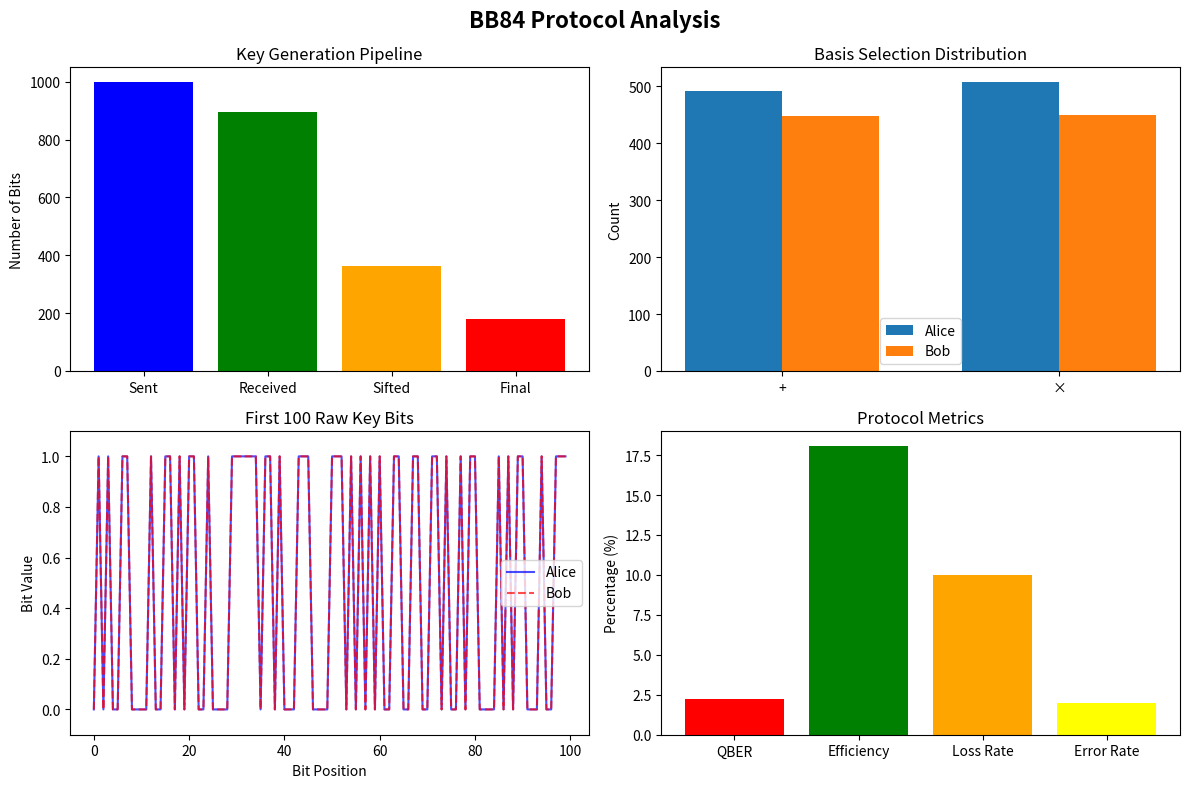

The script that saved this image:
"""
BB84 Quantum Key Distribution Protocol - Foundation Implementation
Author: Adair Virgilio Figueroa Medina
Date: 2025-10-01
Description: Complete educational implementation of BB84 protocol with detailed comments
"""

import numpy as np
import random
from dataclasses import dataclass
from typing import List, Tuple, Dict, Optional
from enum import Enum
import matplotlib.pyplot as plt
from collections import Counter
import logging

# ============================================================================
# FUNDAMENTAL QUANTUM COMPONENTS
# ============================================================================


class Basis(Enum):
    """Measurement basis for quantum states"""

    RECTILINEAR = 0  # + basis: {|0⟩, |1⟩} = {|H⟩, |V⟩}
    DIAGONAL = 1  # × basis: {|+⟩, |−⟩} = {|45°⟩, |135°⟩}

    @staticmethod
    def random():
        """Generate random basis choice"""
        return Basis(random.randint(0, 1))

    def __str__(self):
        return "+" if self == Basis.RECTILINEAR else "×"


@dataclass
class Photon:
    """
    Represents a quantum photon with polarization state
    In reality, this would be a quantum state |ψ⟩
    """

    bit_value: int  # 0 or 1
    basis: Basis  # Preparation basis
    polarization: float  # Angle in degrees

    def __init__(self, bit: int, basis: Basis):
        self.bit_value = bit
        self.basis = basis

        # Set polarization based on bit and basis
        if basis == Basis.RECTILINEAR:
            self.polarization = 0.0 if bit == 0 else 90.0  # H or V
        else:  # DIAGONAL
            self.polarization = 45.0 if bit == 0 else 135.0  # + or -

    def measure(self, measurement_basis: Basis) -> int:
        """
        Measure photon in given basis
        Returns measured bit value
        """
        if measurement_basis == self.basis:
            # Same basis - perfect correlation
            return self.bit_value
        else:
            # Different basis - random result (50% probability)
            return random.randint(0, 1)

# Module logger
logger = logging.getLogger(__name__)


# ============================================================================
# ALICE - QUANTUM TRANSMITTER
# ============================================================================


class Alice:
    """
    Alice: The sender in QKD protocol
    - Generates random bits
    - Chooses random bases
    - Prepares and sends photons
    """

    def __init__(self, name: str = "Alice"):
        self.name = name
        self.bits: List[int] = []
        self.bases: List[Basis] = []
        self.sent_photons: List[Photon] = []

    def generate_random_bits(self, n: int) -> List[int]:
        """Generate n random bits for transmission"""
        self.bits = [random.randint(0, 1) for _ in range(n)]
        logger.info(f"{self.name}: Generated {n} random bits")
        return self.bits

    def choose_random_bases(self, n: int) -> List[Basis]:
        """Choose random basis for each bit"""
        self.bases = [Basis.random() for _ in range(n)]
        logger.info(f"{self.name}: Chose {n} random bases")
        return self.bases

    def prepare_photons(self) -> List[Photon]:
        """
        Prepare photons based on bits and bases
        This simulates quantum state preparation
        """
        assert len(self.bits) == len(self.bases), "Bits and bases must have same length"

        self.sent_photons = []
        for bit, basis in zip(self.bits, self.bases):
            photon = Photon(bit, basis)
            self.sent_photons.append(photon)

        logger.info(f"{self.name}: Prepared {len(self.sent_photons)} photons")
        return self.sent_photons

    def announce_bases(self) -> List[Basis]:
        """Publicly announce bases used (classical channel)"""
        logger.info(f"{self.name}: Announcing bases publicly")
        return self.bases


# ============================================================================
# BOB - QUANTUM RECEIVER
# ============================================================================


class Bob:
    """
    Bob: The receiver in QKD protocol
    - Chooses random measurement bases
    - Measures received photons
    - Records measurement results
    """

    def __init__(self, name: str = "Bob"):
        self.name = name
        self.bases: List[Basis] = []
        self.measured_bits: List[int] = []
        self.received_photons: List[Photon] = []

    def choose_random_bases(self, n: int) -> List[Basis]:
        """Choose random measurement basis for each photon"""
        self.bases = [Basis.random() for _ in range(n)]
        logger.info(f"{self.name}: Chose {n} random measurement bases")
        return self.bases

    def measure_photons(self, photons: List[Photon]) -> List[int]:
        """
        Measure received photons in chosen bases
        Simulates quantum measurement with basis-dependent outcomes
        """
        assert len(photons) == len(self.bases), "Number of photons and bases must match"

        self.received_photons = photons
        self.measured_bits = []

        for photon, basis in zip(photons, self.bases):
            measured_bit = photon.measure(basis)
            self.measured_bits.append(measured_bit)
        logger.info(f"{self.name}: Measured {len(self.measured_bits)} photons")
        return self.measured_bits

    def announce_bases(self) -> List[Basis]:
        """Publicly announce measurement bases (classical channel)"""
        logger.info(f"{self.name}: Announcing measurement bases publicly")
        return self.bases


# ============================================================================
# QUANTUM CHANNEL
# ============================================================================


class QuantumChannel:
    """
    Quantum channel for photon transmission
    Can introduce errors, losses, and noise
    """

    def __init__(
        self,
        loss_rate: float = 0.0,
        error_rate: float = 0.0,
        name: str = "Quantum Channel",
    ):
        """
        Initialize quantum channel with imperfections

        Args:
            loss_rate: Probability of photon loss (0-1)
            error_rate: Probability of bit flip error (0-1)
        """
        self.loss_rate = loss_rate
        self.error_rate = error_rate
        self.name = name
        self.transmitted_count = 0
        self.lost_count = 0
        self.error_count = 0

    def transmit(self, photons: List[Photon]) -> List[Optional[Photon]]:
        """
        Transmit photons through channel
        May introduce losses and errors
        """
        transmitted_photons = []

        for photon in photons:
            # Check for photon loss
            if random.random() < self.loss_rate:
                transmitted_photons.append(None)  # Photon lost
                self.lost_count += 1
            else:
                # Check for bit flip error
                if random.random() < self.error_rate:
                    # Flip the bit value (error)
                    photon.bit_value = 1 - photon.bit_value
                    self.error_count += 1

                transmitted_photons.append(photon)
                self.transmitted_count += 1

        logger.info(
            f"{self.name}: Transmitted {self.transmitted_count}/{len(photons)} photons"
        )
        logger.info(f"  - Lost: {self.lost_count}, Errors: {self.error_count}")

        return transmitted_photons


# ============================================================================
# BB84 PROTOCOL IMPLEMENTATION
# ============================================================================


class BB84Protocol:
    """
    Complete BB84 Quantum Key Distribution Protocol
    Coordinates Alice, Bob, and the quantum channel
    """

    def __init__(
        self, alice: Alice, bob: Bob, channel: QuantumChannel, verbose: bool = True
    ):
        """
        Initialize BB84 protocol

        Args:
            alice: Sender object
            bob: Receiver object
            channel: Quantum channel for transmission
            verbose: Print detailed progress
        """
        self.alice = alice
        self.bob = bob
        self.channel = channel
        self.verbose = verbose

        # Protocol results
        self.raw_key_alice: List[int] = []
        self.raw_key_bob: List[int] = []
        self.final_key: List[int] = []
        self.qber: float = 0.0

    def run_protocol(self, num_bits: int = 1000) -> Dict:
        """
        Execute complete BB84 protocol

        Args:
            num_bits: Number of bits to transmit

        Returns:
            Dictionary with protocol results and statistics
        """
        logger.info("=" * 60)
        logger.info("STARTING BB84 PROTOCOL")
        logger.info("=" * 60)

        # Phase 1: Quantum Transmission
        self._quantum_transmission_phase(num_bits)

        # Phase 2: Basis Reconciliation (Sifting)
        self._basis_reconciliation_phase()

        # Phase 3: Error Estimation
        self._error_estimation_phase()

        # Phase 4: Error Correction (simplified)
        self._error_correction_phase()

        # Phase 5: Privacy Amplification (simplified)
        self._privacy_amplification_phase()

        # Calculate statistics
        stats = self._calculate_statistics()

        logger.info("\n" + "=" * 60)
        logger.info("BB84 PROTOCOL COMPLETED")
        logger.info("=" * 60)

        return stats

    def _quantum_transmission_phase(self, num_bits: int):
        """Phase 1: Quantum transmission of photons"""
        logger.info("\n--- PHASE 1: QUANTUM TRANSMISSION ---")

        # Alice prepares and sends
        alice_bits = self.alice.generate_random_bits(num_bits)
        alice_bases = self.alice.choose_random_bases(num_bits)
        photons = self.alice.prepare_photons()

        # Transmission through quantum channel
        received_photons = self.channel.transmit(photons)

        # Filter out lost photons
        valid_photons = [p for p in received_photons if p is not None]
        valid_indices = [i for i, p in enumerate(received_photons) if p is not None]

        # Bob measures
        bob_bases = self.bob.choose_random_bases(len(valid_photons))
        bob_bits = self.bob.measure_photons(valid_photons)

        # Store valid indices for later use
        self.valid_indices = valid_indices

    def _basis_reconciliation_phase(self):
        """Phase 2: Public comparison of bases (sifting)"""
        logger.info("\n--- PHASE 2: BASIS RECONCILIATION (SIFTING) ---")

        # Get bases for valid (non-lost) photons
        alice_bases_valid = [self.alice.bases[i] for i in self.valid_indices]
        bob_bases = self.bob.bases

        # Find matching bases
        matching_bases = []
        for i, (a_basis, b_basis) in enumerate(zip(alice_bases_valid, bob_bases)):
            if a_basis == b_basis:
                matching_bases.append(i)

        # Extract raw keys (only matching bases)
        self.raw_key_alice = [
            self.alice.bits[self.valid_indices[i]] for i in matching_bases
        ]
        self.raw_key_bob = [self.bob.measured_bits[i] for i in matching_bases]

        logger.info(f"Matching bases: {len(matching_bases)}/{len(alice_bases_valid)}")
        logger.info(f"Sifting efficiency: {len(matching_bases) / len(self.alice.bits):.2%}")
        logger.info(f"Raw key length: {len(self.raw_key_alice)} bits")

    def _error_estimation_phase(self):
        """Phase 3: Estimate quantum bit error rate (QBER)"""
        logger.info("\n--- PHASE 3: ERROR ESTIMATION ---")

        if len(self.raw_key_alice) == 0:
            logger.warning("No matching bases found!")
            self.qber = 1.0
            return

        # Sample subset for error estimation (typically 10-20%)
        sample_size = max(1, len(self.raw_key_alice) // 5)
        sample_indices = random.sample(range(len(self.raw_key_alice)), sample_size)

        # Count errors in sample
        errors = 0
        for idx in sample_indices:
            if self.raw_key_alice[idx] != self.raw_key_bob[idx]:
                errors += 1

        # Calculate QBER
        self.qber = errors / sample_size if sample_size > 0 else 0
        logger.info(f"Sampled {sample_size} bits for error estimation")
        logger.info(f"Found {errors} errors")
        logger.info(f"QBER = {self.qber:.2%}")

        # Security check
        if self.qber > 0.11:
            logger.warning("QBER > 11% - Protocol may be insecure!")

        # Remove sampled bits from keys
        for idx in sorted(sample_indices, reverse=True):
            del self.raw_key_alice[idx]
            del self.raw_key_bob[idx]

    def _error_correction_phase(self):
        """Phase 4: Error correction (simplified CASCADE)"""
        logger.info("\n--- PHASE 4: ERROR CORRECTION ---")

        # Simplified: Just identify and remove error positions
        # In practice, would use CASCADE, LDPC, or Turbo codes

        error_positions = []
        for i in range(len(self.raw_key_alice)):
            if self.raw_key_alice[i] != self.raw_key_bob[i]:
                error_positions.append(i)

        logger.info(f"Found {len(error_positions)} errors in remaining key")

        # For simulation: assume perfect error correction
        # Bob corrects his key to match Alice
        for i in error_positions:
            self.raw_key_bob[i] = self.raw_key_alice[i]

        logger.info("Error correction completed (simplified)")

    def _privacy_amplification_phase(self):
        """Phase 5: Privacy amplification (simplified)"""
        logger.info("\n--- PHASE 5: PRIVACY AMPLIFICATION ---")

        # Calculate how much key to keep based on QBER
        # Simplified version - in practice use universal hashing

        if self.qber == 0:
            compression_ratio = 0.9  # Keep 90% if no errors
        else:
            # More conservative with higher QBER
            compression_ratio = max(0.1, 1 - 3 * self.qber)

        final_length = int(len(self.raw_key_alice) * compression_ratio)

        # Simple privacy amplification: XOR adjacent bits
        self.final_key = []
        for i in range(0, final_length * 2, 2):
            if i + 1 < len(self.raw_key_alice):
                # XOR adjacent bits
                new_bit = self.raw_key_alice[i] ^ self.raw_key_alice[i + 1]
                self.final_key.append(new_bit)

        logger.info(f"Compression ratio: {compression_ratio:.2%}")
        logger.info(f"Final secure key length: {len(self.final_key)} bits")

    def _calculate_statistics(self) -> Dict:
        """Calculate protocol statistics"""
        stats = {
            "total_bits_sent": len(self.alice.bits),
            "raw_key_length": len(self.raw_key_alice) + len(self.final_key),
            "final_key_length": len(self.final_key),
            "qber": self.qber,
            "efficiency": len(self.final_key) / len(self.alice.bits)
            if self.alice.bits
            else 0,
            "channel_loss_rate": self.channel.loss_rate,
            "channel_error_rate": self.channel.error_rate,
        }

        return stats

    def visualize_results(self):
        """Create visualization of protocol results"""
        fig, axes = plt.subplots(2, 2, figsize=(12, 8))

        # Plot 1: Key generation stages
        stages = ["Sent", "Received", "Sifted", "Final"]
        counts = [
            len(self.alice.bits),
            self.channel.transmitted_count,
            len(self.raw_key_alice),
            len(self.final_key),
        ]
        axes[0, 0].bar(stages, counts, color=["blue", "green", "orange", "red"])
        axes[0, 0].set_ylabel("Number of Bits")
        axes[0, 0].set_title("Key Generation Pipeline")

        # Plot 2: Basis distribution
        alice_basis_counts = Counter([str(b) for b in self.alice.bases])
        bob_basis_counts = Counter([str(b) for b in self.bob.bases])

        x = np.arange(2)
        width = 0.35
        axes[0, 1].bar(x - width / 2, alice_basis_counts.values(), width, label="Alice")
        axes[0, 1].bar(x + width / 2, bob_basis_counts.values(), width, label="Bob")
        axes[0, 1].set_xticks(x)
        axes[0, 1].set_xticklabels(["+", "×"])
        axes[0, 1].set_ylabel("Count")
        axes[0, 1].set_title("Basis Selection Distribution")
        axes[0, 1].legend()

        # Plot 3: Error analysis
        if len(self.raw_key_alice) > 0:
            sample_size = min(100, len(self.raw_key_alice))
            alice_sample = self.raw_key_alice[:sample_size]
            bob_sample = self.raw_key_bob[:sample_size]

            axes[1, 0].plot(alice_sample, "b-", label="Alice", alpha=0.7)
            axes[1, 0].plot(bob_sample, "r--", label="Bob", alpha=0.7)
            axes[1, 0].set_xlabel("Bit Position")
            axes[1, 0].set_ylabel("Bit Value")
            axes[1, 0].set_title(f"First {sample_size} Raw Key Bits")
            axes[1, 0].legend()
            axes[1, 0].set_ylim(-0.1, 1.1)

        # Plot 4: Protocol efficiency
        metrics = ["QBER", "Efficiency", "Loss Rate", "Error Rate"]
        values = [
            self.qber * 100,
            (len(self.final_key) / len(self.alice.bits)) * 100,
            self.channel.loss_rate * 100,
            self.channel.error_rate * 100,
        ]
        axes[1, 1].bar(metrics, values, color=["red", "green", "orange", "yellow"])
        axes[1, 1].set_ylabel("Percentage (%)")
        axes[1, 1].set_title("Protocol Metrics")

        plt.suptitle("BB84 Protocol Analysis", fontsize=16, fontweight="bold")
        plt.tight_layout()
        outname = "output.png"
        plt.savefig(outname)
        logger.info(f"Saved visualization to {outname}")


# ============================================================================
# DEMONSTRATION AND TESTING
# ============================================================================


def run_bb84_simulation(
    num_bits: int = 1000,
    channel_loss: float = 0.1,
    channel_error: float = 0.02,
    visualize: bool = True,
) -> Dict:
    """
    Run a complete BB84 simulation

    Args:
        num_bits: Number of bits to transmit
        channel_loss: Probability of photon loss (0-1)
        channel_error: Probability of bit flip (0-1)
        visualize: Show visualization plots

    Returns:
        Statistics dictionary
    """

    logger.info(f"\nBB84 SIMULATION PARAMETERS:")
    logger.info(f"  - Bits to transmit: {num_bits}")
    logger.info(f"  - Channel loss rate: {channel_loss:.1%}")
    logger.info(f"  - Channel error rate: {channel_error:.1%}")
    logger.info("-" * 60)

    # Create participants
    alice = Alice()
    bob = Bob()
    channel = QuantumChannel(loss_rate=channel_loss, error_rate=channel_error)

    # Create and run protocol
    protocol = BB84Protocol(alice, bob, channel)
    stats = protocol.run_protocol(num_bits)

    # Print summary
    logger.info("\n" + "=" * 60)
    logger.info("SIMULATION SUMMARY")
    logger.info("=" * 60)
    logger.info(f"Total bits sent: {stats['total_bits_sent']}")
    logger.info(f"Final key length: {stats['final_key_length']}")
    logger.info(f"Overall efficiency: {stats['efficiency']:.2%}")
    logger.info(f"Measured QBER: {stats['qber']:.2%}")
    logger.info("-" * 60)

    # Security assessment
    if stats["qber"] < 0.11:
        logger.info("✓ Protocol SECURE (QBER < 11%)")
    else:
        logger.warning("✗ Protocol INSECURE (QBER ≥ 11%)")

    if visualize:
        protocol.visualize_results()

    return stats


def test_different_conditions():
    """Test BB84 under various channel conditions"""

    logger.info("\n" + "=" * 60)
    logger.info("TESTING BB84 UNDER DIFFERENT CONDITIONS")
    logger.info("=" * 60)

    conditions = [
        ("Ideal Channel", 0.0, 0.0),
        ("Low Noise", 0.05, 0.01),
        ("Moderate Noise", 0.1, 0.03),
        ("High Noise", 0.2, 0.05),
        ("Very High Noise", 0.3, 0.08),
        ("Near Threshold", 0.15, 0.10),
    ]

    results = []
    for name, loss, error in conditions:
        logger.info(f"\nTesting: {name}")
        logger.info("-" * 40)

        # Run simulation
        alice = Alice()
        bob = Bob()
        channel = QuantumChannel(loss_rate=loss, error_rate=error)
        protocol = BB84Protocol(alice, bob, channel, verbose=False)
        stats = protocol.run_protocol(1000)

        results.append(
            {
                "condition": name,
                "loss_rate": loss,
                "error_rate": error,
                "qber": stats["qber"],
                "efficiency": stats["efficiency"],
                "secure": stats["qber"] < 0.11,
            }
        )

        logger.info(f"  QBER: {stats['qber']:.2%}")
        logger.info(f"  Efficiency: {stats['efficiency']:.2%}")
        logger.info(f"  Secure: {'Yes' if stats['qber'] < 0.11 else 'No'}")

    return results


# ============================================================================
# MAIN EXECUTION
# ============================================================================

if __name__ == "__main__":
    # Configure basic logging for demo mode
    logging.basicConfig(level=logging.INFO, format="%(levelname)s: %(message)s")

    # Run single simulation with visualization
    logger.info("\n" + "=" * 60)
    logger.info("BB84 QUANTUM KEY DISTRIBUTION - FOUNDATION")
    logger.info("=" * 60)

    # Basic simulation
    stats = run_bb84_simulation(
        num_bits=1000, channel_loss=0.1, channel_error=0.02, visualize=True
    )

    # Test different conditions
    logger.info("\n" + "=" * 60)
    logger.info("RUNNING COMPREHENSIVE TESTS")
    logger.info("=" * 60)
    test_results = test_different_conditions()

    # Summary table
    logger.info("\n" + "=" * 60)
    logger.info("COMPREHENSIVE TEST RESULTS")
    logger.info("=" * 60)
    logger.info(
        f"{ 'Condition':<20} {'Loss':<10} {'Error':<10} {'QBER':<10} {'Efficiency':<12} {'Secure':<10}"
    )
    logger.info("-" * 80)
    for r in test_results:
        logger.info(
            f"{r['condition']:<20} {r['loss_rate']:<10.1%} {r['error_rate']:<10.1%} "
            f"{r['qber']:<10.2%} {r['efficiency']:<12.2%} "
            f"{'✓' if r['secure'] else '✗':<10}"
        )

    logger.info("\n" + "=" * 60)
    logger.info("BB84 FOUNDATION COMPLETE")
    logger.info("=" * 60)
